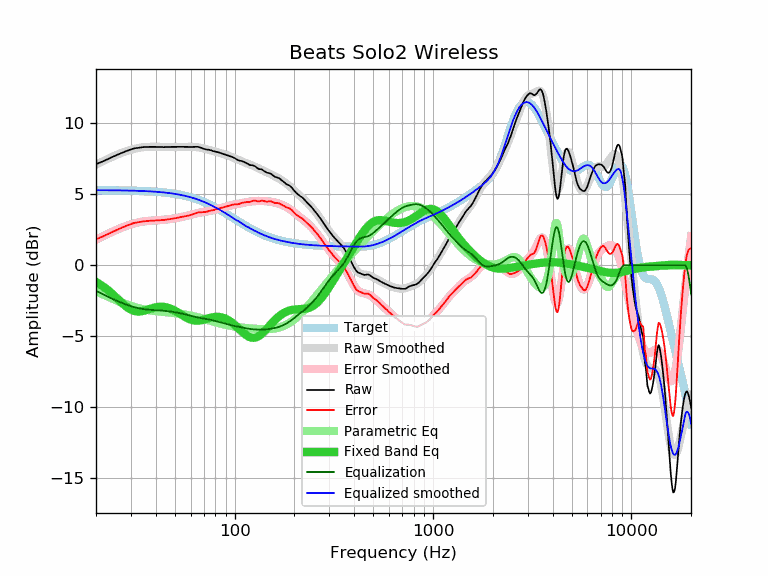

Source data for this figure (header and first rows):
frequency, raw, error, smoothed, error_smoothed, equalization, parametric_eq, equalized_raw, equalized_smoothed, target
20, 7.12, 1.83, 7.09, 1.80, -1.80, -1.18, 5.32, 5.29, 5.29
21, 7.24, 1.95, 7.24, 1.95, -1.95, -1.36, 5.29, 5.29, 5.29
22, 7.36, 2.07, 7.38, 2.09, -2.09, -1.55, 5.27, 5.29, 5.29
23, 7.49, 2.20, 7.51, 2.22, -2.22, -1.76, 5.27, 5.29, 5.29
24, 7.61, 2.33, 7.62, 2.34, -2.34, -1.98, 5.27, 5.28, 5.28
25, 7.72, 2.44, 7.73, 2.45, -2.45, -2.20, 5.27, 5.28, 5.28
26, 7.82, 2.54, 7.84, 2.56, -2.56, -2.43, 5.26, 5.28, 5.28
27, 7.92, 2.65, 7.93, 2.65, -2.65, -2.65, 5.27, 5.27, 5.27
28, 8.01, 2.74, 8.01, 2.74, -2.74, -2.84, 5.27, 5.27, 5.27
29, 8.09, 2.83, 8.08, 2.82, -2.82, -3.00, 5.27, 5.26, 5.26
30, 8.16, 2.90, 8.14, 2.88, -2.88, -3.13, 5.28, 5.26, 5.26
31, 8.23, 2.98, 8.20, 2.94, -2.94, -3.21, 5.29, 5.25, 5.25
32, 8.26, 3.01, 8.24, 2.99, -2.99, -3.25, 5.27, 5.25, 5.25
33, 8.29, 3.05, 8.28, 3.03, -3.03, -3.26, 5.26, 5.24, 5.24
34, 8.31, 3.07, 8.30, 3.07, -3.07, -3.24, 5.24, 5.24, 5.24
35, 8.33, 3.10, 8.32, 3.10, -3.10, -3.20, 5.23, 5.23, 5.23
36, 8.33, 3.11, 8.34, 3.12, -3.12, -3.15, 5.21, 5.22, 5.22
37, 8.34, 3.13, 8.34, 3.13, -3.13, -3.10, 5.21, 5.21, 5.21
38, 8.34, 3.14, 8.35, 3.15, -3.15, -3.04, 5.19, 5.20, 5.20
39, 8.34, 3.15, 8.35, 3.16, -3.16, -3.00, 5.18, 5.19, 5.19
40, 8.34, 3.16, 8.35, 3.17, -3.17, -2.96, 5.17, 5.18, 5.18
41, 8.33, 3.16, 8.34, 3.17, -3.17, -2.94, 5.16, 5.17, 5.17
42, 8.33, 3.17, 8.34, 3.18, -3.18, -2.92, 5.15, 5.16, 5.16
43, 8.33, 3.19, 8.34, 3.19, -3.19, -2.92, 5.14, 5.14, 5.14
44, 8.32, 3.19, 8.34, 3.21, -3.21, -2.93, 5.11, 5.13, 5.13
45, 8.33, 3.21, 8.33, 3.22, -3.22, -2.96, 5.11, 5.12, 5.12
46, 8.33, 3.23, 8.33, 3.23, -3.23, -2.99, 5.10, 5.10, 5.10
47, 8.33, 3.25, 8.33, 3.25, -3.25, -3.03, 5.08, 5.08, 5.08
48, 8.34, 3.27, 8.34, 3.27, -3.27, -3.08, 5.07, 5.07, 5.07
49, 8.34, 3.29, 8.34, 3.29, -3.29, -3.14, 5.05, 5.05, 5.05
50, 8.34, 3.31, 8.34, 3.31, -3.31, -3.20, 5.03, 5.03, 5.03
51, 8.34, 3.33, 8.34, 3.33, -3.33, -3.27, 5.01, 5.01, 5.01
52, 8.35, 3.36, 8.34, 3.35, -3.35, -3.34, 5.00, 4.99, 4.99
53, 8.35, 3.38, 8.34, 3.38, -3.38, -3.42, 4.97, 4.97, 4.97
54, 8.35, 3.40, 8.34, 3.40, -3.40, -3.49, 4.95, 4.95, 4.95
55, 8.35, 3.43, 8.35, 3.42, -3.42, -3.56, 4.93, 4.92, 4.92
56, 8.34, 3.44, 8.35, 3.45, -3.45, -3.62, 4.89, 4.90, 4.90
57, 8.34, 3.47, 8.35, 3.48, -3.48, -3.69, 4.86, 4.87, 4.87
58, 8.34, 3.49, 8.35, 3.50, -3.50, -3.74, 4.84, 4.85, 4.85
59, 8.33, 3.51, 8.35, 3.53, -3.53, -3.79, 4.80, 4.82, 4.82
60, 8.33, 3.54, 8.35, 3.56, -3.56, -3.83, 4.77, 4.79, 4.79
61, 8.33, 3.57, 8.34, 3.58, -3.58, -3.86, 4.75, 4.76, 4.76
62, 8.34, 3.61, 8.34, 3.61, -3.61, -3.89, 4.73, 4.73, 4.73
63, 8.34, 3.64, 8.33, 3.63, -3.63, -3.90, 4.71, 4.70, 4.70
64, 8.35, 3.68, 8.32, 3.65, -3.65, -3.91, 4.70, 4.67, 4.67
65, 8.35, 3.71, 8.31, 3.68, -3.68, -3.91, 4.67, 4.64, 4.64
66, 8.33, 3.73, 8.30, 3.69, -3.69, -3.90, 4.64, 4.60, 4.60
67, 8.30, 3.73, 8.28, 3.71, -3.71, -3.89, 4.59, 4.57, 4.57
68, 8.27, 3.73, 8.26, 3.73, -3.73, -3.87, 4.54, 4.54, 4.54
69, 8.23, 3.73, 8.24, 3.74, -3.74, -3.85, 4.49, 4.50, 4.50
70, 8.20, 3.73, 8.22, 3.76, -3.76, -3.83, 4.44, 4.46, 4.47
71, 8.18, 3.75, 8.20, 3.77, -3.77, -3.80, 4.41, 4.43, 4.43
72, 8.16, 3.77, 8.18, 3.79, -3.79, -3.78, 4.37, 4.39, 4.39
73, 8.14, 3.79, 8.16, 3.80, -3.80, -3.76, 4.34, 4.35, 4.35
74, 8.14, 3.82, 8.13, 3.82, -3.82, -3.73, 4.32, 4.32, 4.32
75, 8.12, 3.84, 8.11, 3.83, -3.83, -3.71, 4.29, 4.28, 4.28
76, 8.10, 3.86, 8.09, 3.85, -3.85, -3.69, 4.25, 4.24, 4.24
77, 8.07, 3.87, 8.07, 3.87, -3.87, -3.67, 4.20, 4.20, 4.20
78, 8.04, 3.88, 8.05, 3.89, -3.89, -3.66, 4.15, 4.16, 4.16
79, 8.02, 3.90, 8.03, 3.91, -3.91, -3.65, 4.11, 4.12, 4.12
... 553 more rows
